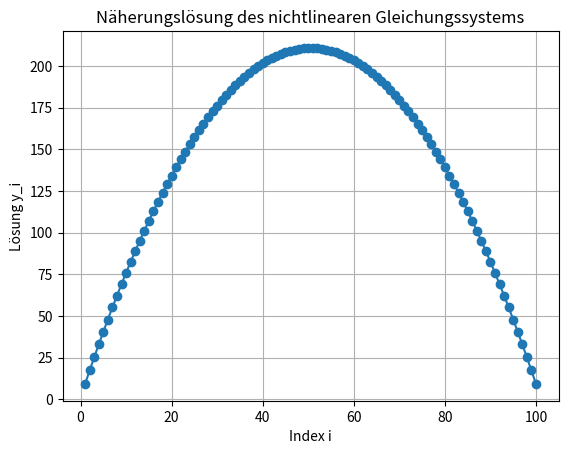

Here is the Python script that generated this plot:
"""
Algorithmische Mathematik II - Uebungsblatt Nr. 11
Tutorium Gruppe 8
Abgabe von: Alexander Rohe, Lars Lewerenz
"""

import numpy as np
from scipy.sparse import diags
from scipy.sparse.linalg import spsolve
import matplotlib.pyplot as plt

# Parameter
n = 100
lambda_ = 0.1
tolerance = 10**(-5)

# Funktion g(y) und deren Ableitung g'(y)
def g(y):
  return np.exp(y / (1 + 2 * y))

def g_prime(y):
  return np.exp(y / (1 + 2 * y)) * (1 / (1 + 2 * y) - 2 * y / (1 + 2 * y)**2)

# Berechnung von F(y)
def compute_F(y):
  F = np.zeros(n)
  F[0] = 2 * y[0] - y[1] - 1 - lambda_ * g(y[0])
  F[-1] = -y[-2] + 2 * y[-1] - 1 - lambda_ * g(y[-1])
  for i in range(1, n-1):
    F[i] = -y[i-1] + 2 * y[i] - y[i+1] - lambda_ * g(y[i])
  return F

# Berechnung der Jacobian-Matrix J_F(y)
def compute_jacobian(y):
  main_diag = np.full(n, 2) - lambda_ * g_prime(y)
  off_diag = np.full(n-1, -1)
  diagonals = [main_diag, off_diag, off_diag]
  J = diags(diagonals, [0, 1, -1], format='csr')
  return J

# Newton-Verfahren zur Lösung des nichtlinearen Gleichungssystems
def newton_method():
  y = np.zeros(n)
  iteration = 0

  while True:
    F_val = compute_F(y)
    norm_F = np.linalg.norm(F_val, np.inf)
    print(f'Iteration {iteration}: ||F(y)||_∞ = {norm_F}')

    if norm_F < tolerance:
      break

    J = compute_jacobian(y)
    delta_y = spsolve(J, -F_val)
    y += delta_y
    iteration += 1

  return y

# Lösung des Gleichungssystems
solution = newton_method()

# Plotten der Ergebnisse
plt.plot(range(1, n+1), solution, marker='o')
plt.xlabel('Index i')
plt.ylabel('Lösung y_i')
plt.title('Näherungslösung des nichtlinearen Gleichungssystems')
plt.grid(True)
plt.show()